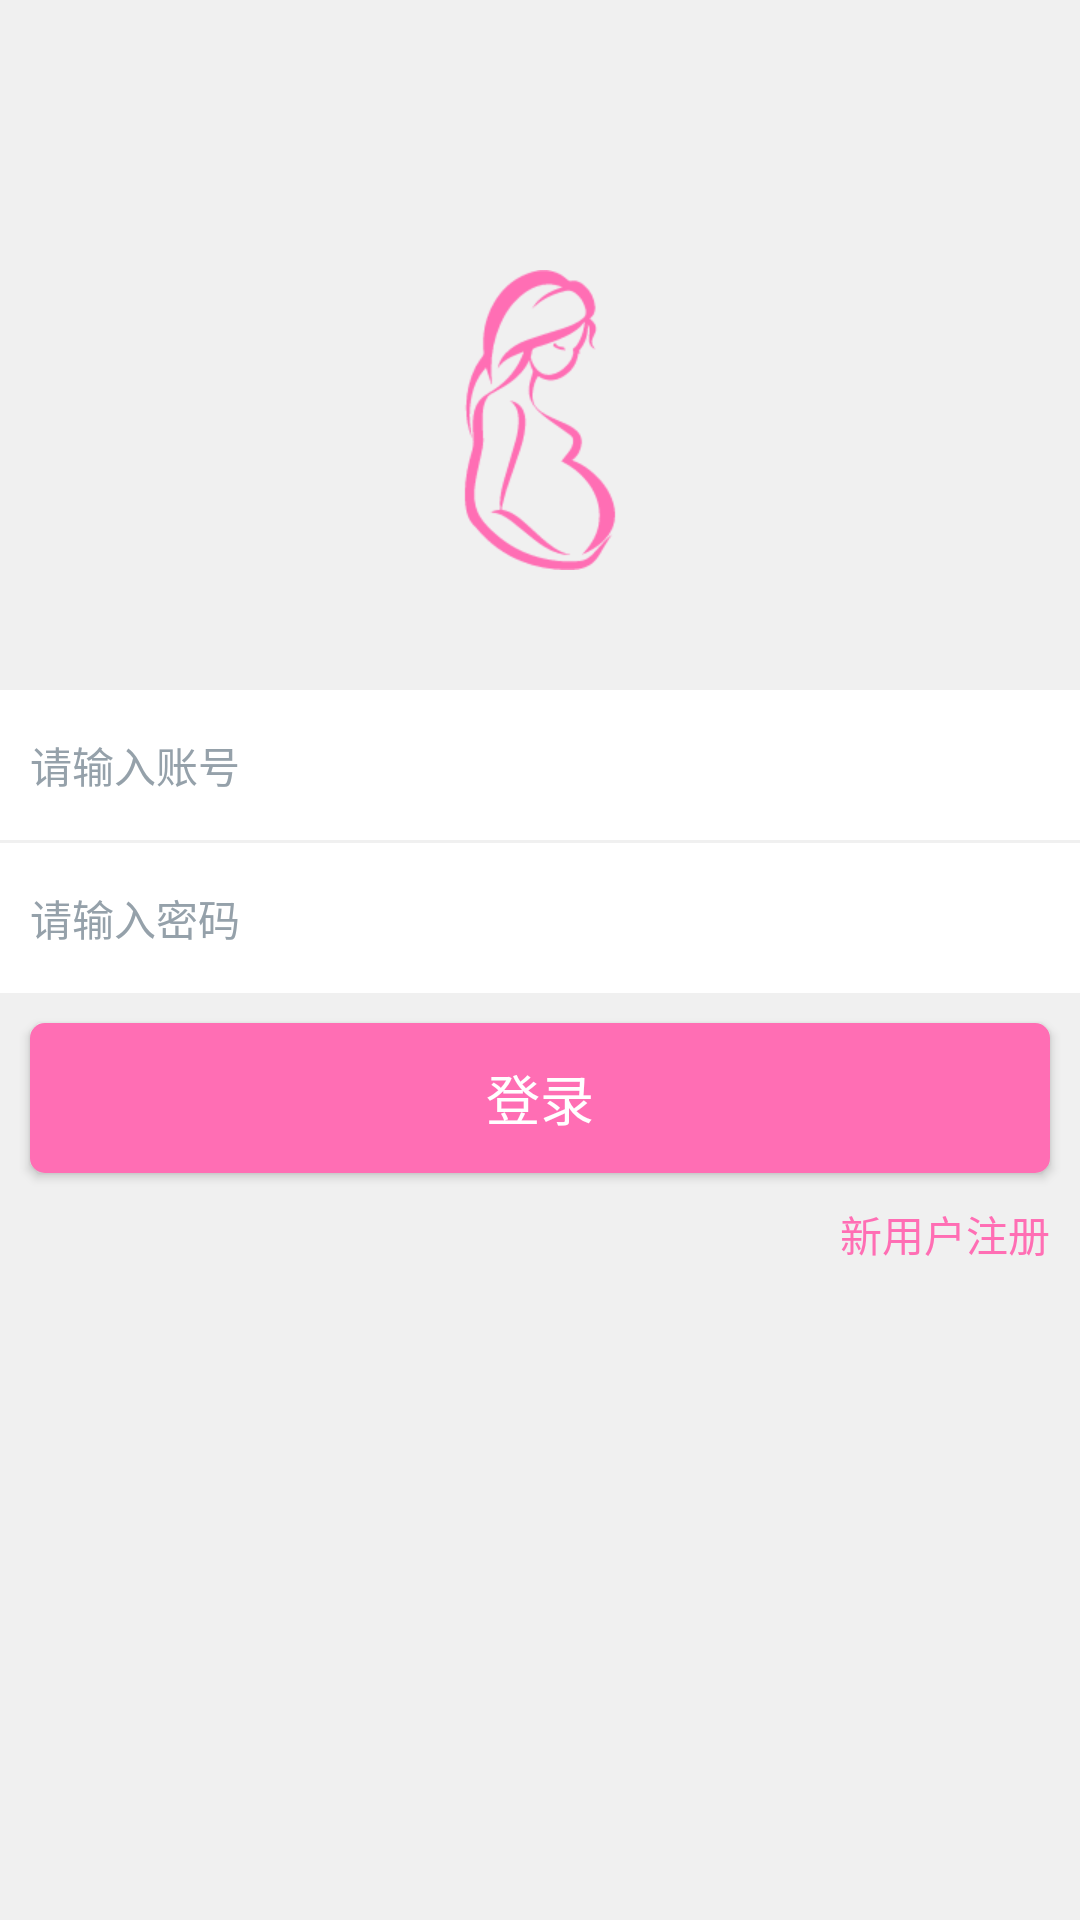

Here is an Android app screen rendered from its layout file. Give the layout XML and the strings, colors and styles it references.
<!-- AndroidManifest.xml: application theme AppTheme -->
<!-- res/layout/login.xml -->
<?xml version="1.0" encoding="utf-8"?>
<LinearLayout xmlns:android="http://schemas.android.com/apk/res/android"
    android:layout_width="match_parent"
    android:layout_height="match_parent"
    android:orientation="vertical"
    android:background="@color/bk_at_white">

    <ImageView
        android:id="@+id/avatar"
        android:layout_width="100dp"
        android:layout_height="100dp"
        android:src="@mipmap/app_icon"
        android:layout_marginTop="90dp"
        android:layout_gravity="center_horizontal"/>

    <EditText
        android:id="@+id/edt_loginId"
        android:layout_width="match_parent"
        android:layout_height="@dimen/EditTextHeight"
        android:layout_marginTop="40dp"
        android:hint="请输入账号"
        android:inputType="phone"
        style="@style/AppTheme.EditText"/>

    <EditText
        android:id="@+id/edt_loginPwd"
        android:layout_width="match_parent"
        android:layout_height="@dimen/EditTextHeight"
        android:layout_marginTop="1dp"
        android:hint="请输入密码"
        android:inputType="textPassword"
        style="@style/AppTheme.EditText"/>
    <Button
        android:id="@+id/btn_login"
        android:layout_width="match_parent"
        android:layout_height="@dimen/ButtonHeight"
        android:layout_marginTop="10dp"
        android:layout_marginLeft="10dp"
        android:layout_marginRight="10dp"
        android:text="登录"
        style="@style/AppTheme.Button"
        android:gravity="center"/>
    <RelativeLayout
        android:layout_width="match_parent"
        android:layout_height="wrap_content"
        android:layout_marginTop="10dp">

        <TextView
            android:id="@+id/register"
            android:layout_width="wrap_content"
            android:layout_height="wrap_content"
            android:text="新用户注册"
            android:layout_alignParentRight="true"
            android:layout_marginRight="10dp"
            android:textColor="@drawable/ttv_selector"
            android:clickable="true"/>
    </RelativeLayout>

</LinearLayout>
<!-- resources referenced by this layout -->
<resources>
  <color name="bk_at_white">#f0f0f0</color>
  <dimen name="ButtonHeight">50dp</dimen>
  <dimen name="EditTextHeight">50dp</dimen>
  <!-- drawable ttv_selector (drawable) -->
  <?xml version="1.0" encoding="utf-8"?>
  <selector xmlns:android="http://schemas.android.com/apk/res/android">
  
      <item android:color="@color/txtView_Pressed" android:state_pressed="true"/>
  
      <item android:color="@color/bk_btn_blue_NO_Pressed"/>
  
  </selector>
  <!-- mipmap app_icon: png bitmap (mipmap-hdpi, 7457 bytes) -->
  <style name="AppTheme.Button">
          <item name="android:background">@drawable/btn_selector</item>
          <item name="android:textColor">@color/btn_text</item>
          <item name="android:textSize">18sp</item>
      </style>
  <style name="AppTheme.EditText">
          <item name="android:background">@color/bk_edt_white</item>
          <item name="android:textColor">@color/edt_text</item>
          <item name="android:textSize">14sp</item>
          <item name="android:singleLine">true</item>
          <item name="android:maxLines">1</item>
          <item name="android:gravity">center_vertical|left</item>
          <item name="android:paddingLeft">10dp</item>
          <item name="android:textColorHint">@color/hint_text</item>
      </style>
  <style name="AppTheme" parent="Theme.AppCompat.Light.NoActionBar">
          
          <item name="colorPrimary">@color/colorPrimary</item>
          <item name="colorPrimaryDark">@color/colorPrimaryDark</item>
          <item name="colorAccent">@color/colorAccent</item>
      </style>
  <color name="txtView_Pressed">#00F5FF</color>
  <color name="bk_btn_blue_NO_Pressed">#FF6EB4</color>
  <!-- drawable btn_selector (drawable) -->
  <?xml version="1.0" encoding="utf-8"?>
  <selector xmlns:android="http://schemas.android.com/apk/res/android">
      <item android:state_enabled="false">
          <shape android:shape="rectangle">
              <solid android:color="@color/hint_text"/>
              <corners android:radius="5dp"/>
          </shape>
      </item>
      <item android:state_pressed="false">
          <shape android:shape="rectangle">
              <solid android:color="@color/bk_btn_blue_NO_Pressed"/>
              <corners android:radius="5dp"/>
          </shape>
      </item>
      <item android:state_pressed="true">
          <shape android:shape="rectangle">
              <solid android:color="@color/bk_btn_blue_Pressed"/>
              <corners android:radius="5dp"/>
          </shape>
      </item>
  </selector>
  <color name="btn_text">#ffffff</color>
  <color name="bk_edt_white">#ffffff</color>
  <color name="edt_text">#000</color>
  <color name="hint_text">#95A1AA</color>
  <color name="colorPrimary">#3F51B5</color>
  <color name="colorPrimaryDark">#303F9F</color>
  <color name="colorAccent">#FF4081</color>
  <color name="bk_btn_blue_Pressed">#009ACD</color>
</resources>
